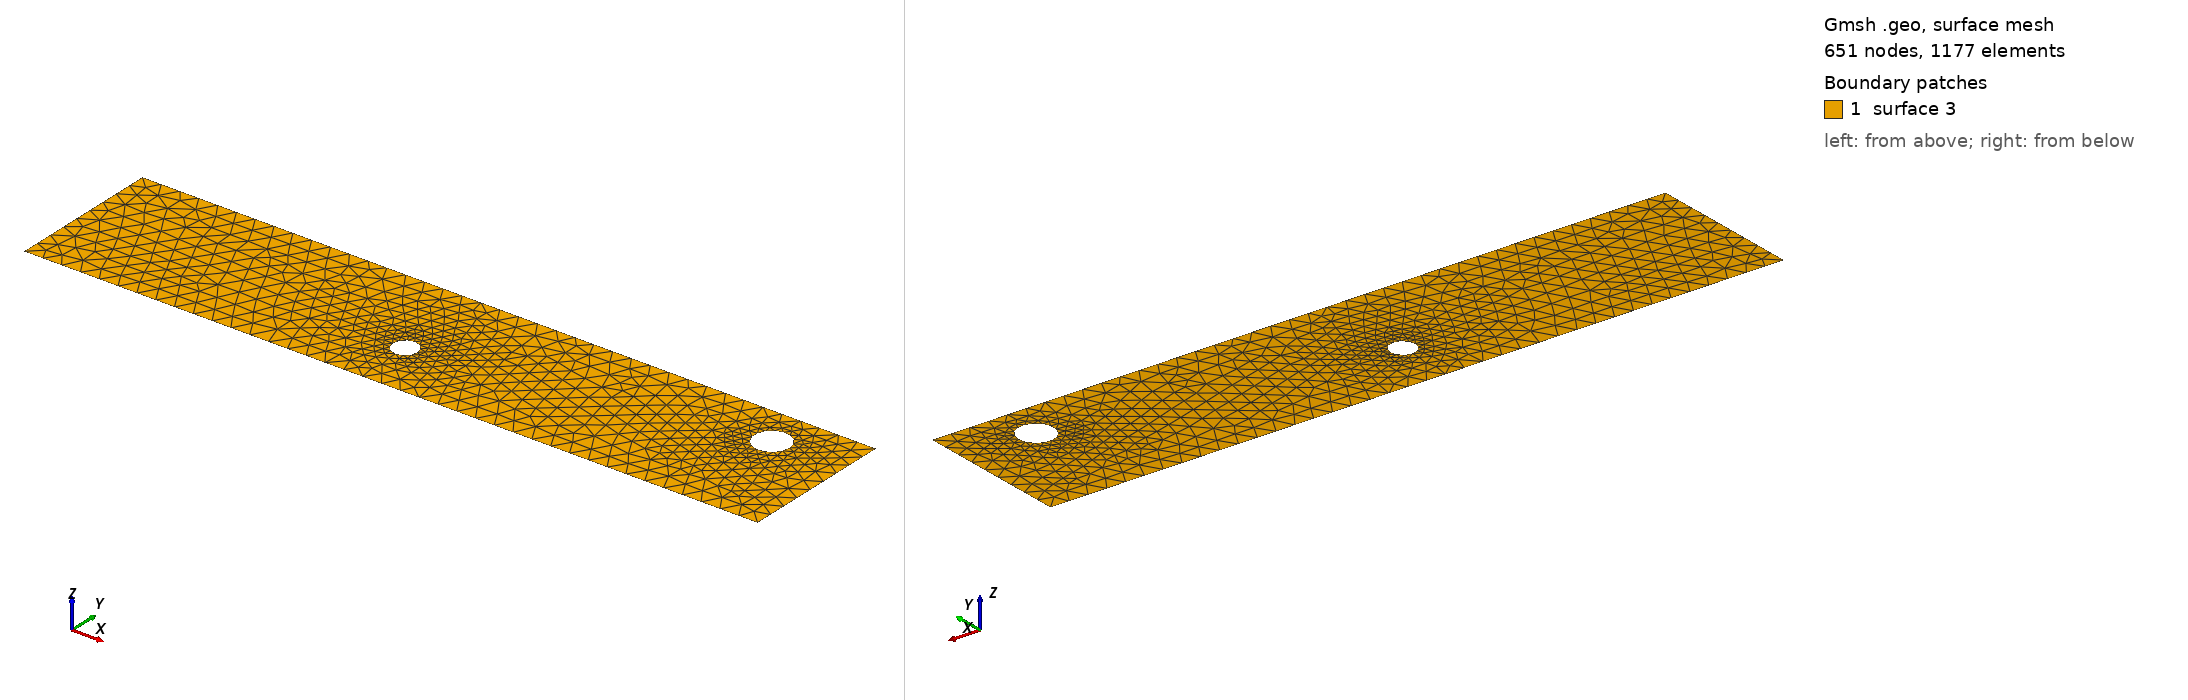

Gmsh geometry script, surface-meshed: 651 nodes, 1177 surface elements. Boundary patches (legend numbers): 1 surface 3. Left view from above one corner, right view from below the opposite corner. The script declares no physical surfaces, so the legend lists its geometric surfaces. The drawing asked Gmsh for element sizes between 1% and 20% of the model's largest extent; the script's own settings can give other sizes.

=== cad_286.geo (drawn) ===
//+
SetFactory("OpenCASCADE");
//+
Point(1) = {0.508825, -4.011651, 0.000000, 1.000000};
//+
Point(2) = {39.138110, -4.011651, 0.000000, 1.000000};
//+
Point(3) = {39.138110, 4.099727, 0.000000, 1.000000};
//+
Point(4) = {0.508825, 4.099727, 0.000000, 1.000000};
//+
Line(1) = {4, 1};
//+
Line(2) = {1, 2};
//+
Line(3) = {2, 3};
//+
Line(4) = {3, 4};
//+
Curve Loop(1) = {1, 2, 3, 4};
//+
Point(6) = {18.874013, -0.949198, 0.000000, 0.065008};
//+
Point(5) = {18.223929, -0.949198, 0.000000, 0.065008};
//+
Point(7) = {17.898886, -0.386208, 0.000000, 0.065008};
//+
Point(8) = {17.898886, -1.512188, 0.000000, 0.065008};
//+
Point(10) = {36.224514, 1.952132, 0.000000, 0.091937};
//+
Point(9) = {35.305145, 1.952132, 0.000000, 0.091937};
//+
Point(11) = {34.845460, 2.748329, 0.000000, 0.091937};
//+
Point(12) = {34.845460, 1.155934, 0.000000, 0.091937};
//+
Ellipse(5) = {6, 5, 7, 7};
//+
Ellipse(6) = {7, 5, 8, 8};
//+
Ellipse(7) = {8, 5, 6, 6};
//+
Curve Loop(2) = {5, 6, 7};
//+
Ellipse(8) = {10, 9, 11, 11};
//+
Ellipse(9) = {11, 9, 12, 12};
//+
Ellipse(10) = {12, 9, 10, 10};
//+
Curve Loop(3) = {8, 9, 10};
//+
Plane Surface(3) = {1, 2, 3};
//+
Physical Curve("INFLOW", 100) = {1};
//+
Physical Curve("OUTFLOW", 101) = {3};
//+
Physical Curve("WALL_BOUNDARY", 102) = {2, 4};
//+
Physical Curve("OBSTACLE", 103) = {5, 6, 7, 8, 9, 10};
